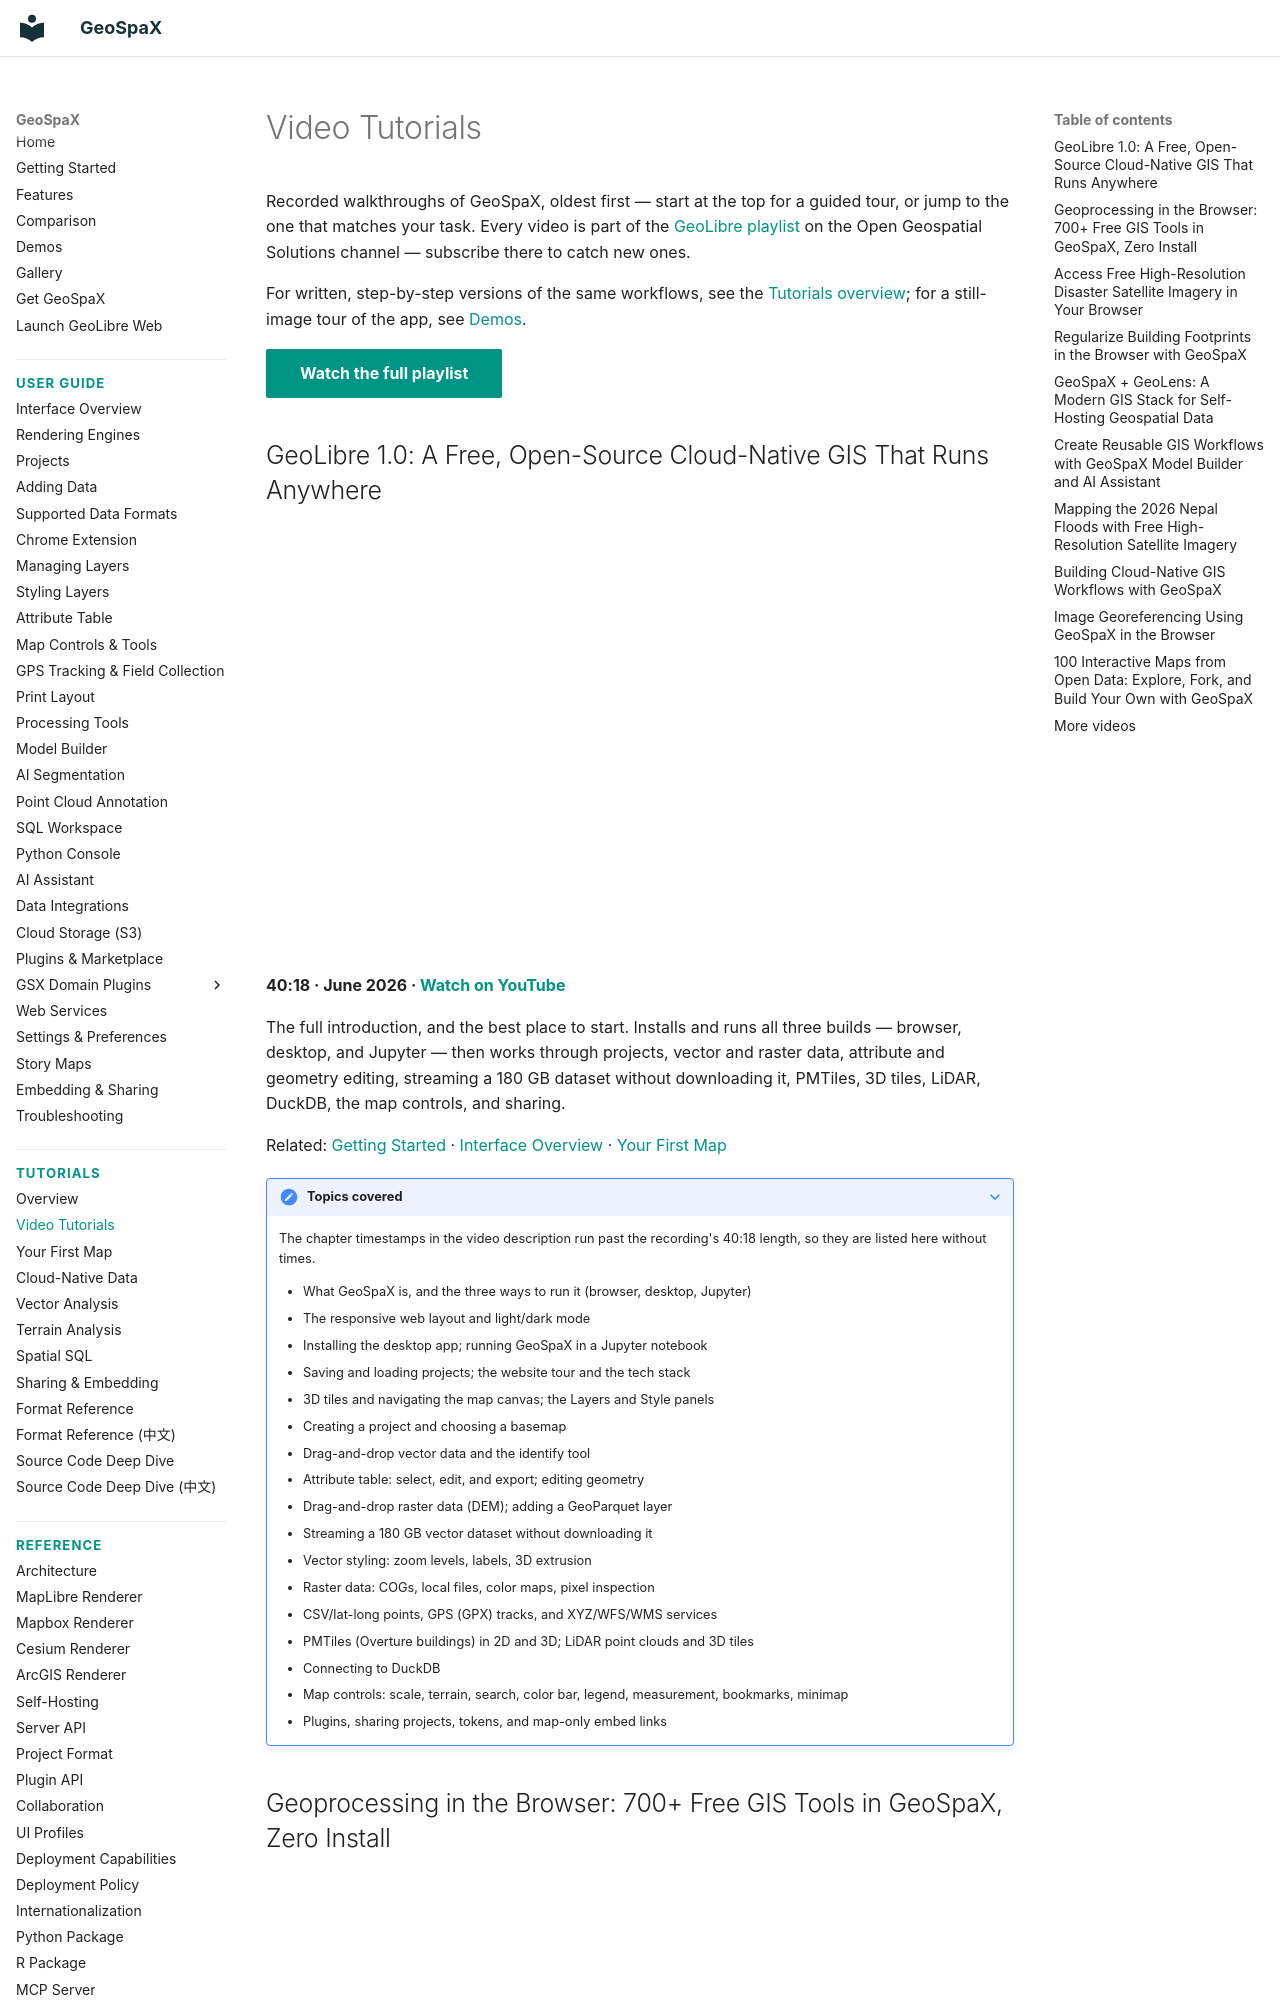

repository: jm0535/GeoSpaX · page: tutorials/videos/index.html · generator: mkdocs

# Video Tutorials

Recorded walkthroughs of GeoSpaX, oldest first — start at the top for a
guided tour, or jump to the one that matches your task. Every video is part
of the [GeoLibre playlist](https://www.youtube.com/playlist?list=PLAxJ4-o7ZoPf3nB7t3RKjQoYKvvswLdWL)
on the Open Geospatial Solutions channel — subscribe there to catch new ones.

For written, step-by-step versions of the same workflows, see the
[Tutorials overview](index.md); for a still-image tour of the app, see
[Demos](../demos.md).

[Watch the full playlist](https://www.youtube.com/playlist?list=PLAxJ4-o7ZoPf3nB7t3RKjQoYKvvswLdWL){ .md-button .md-button--primary }
